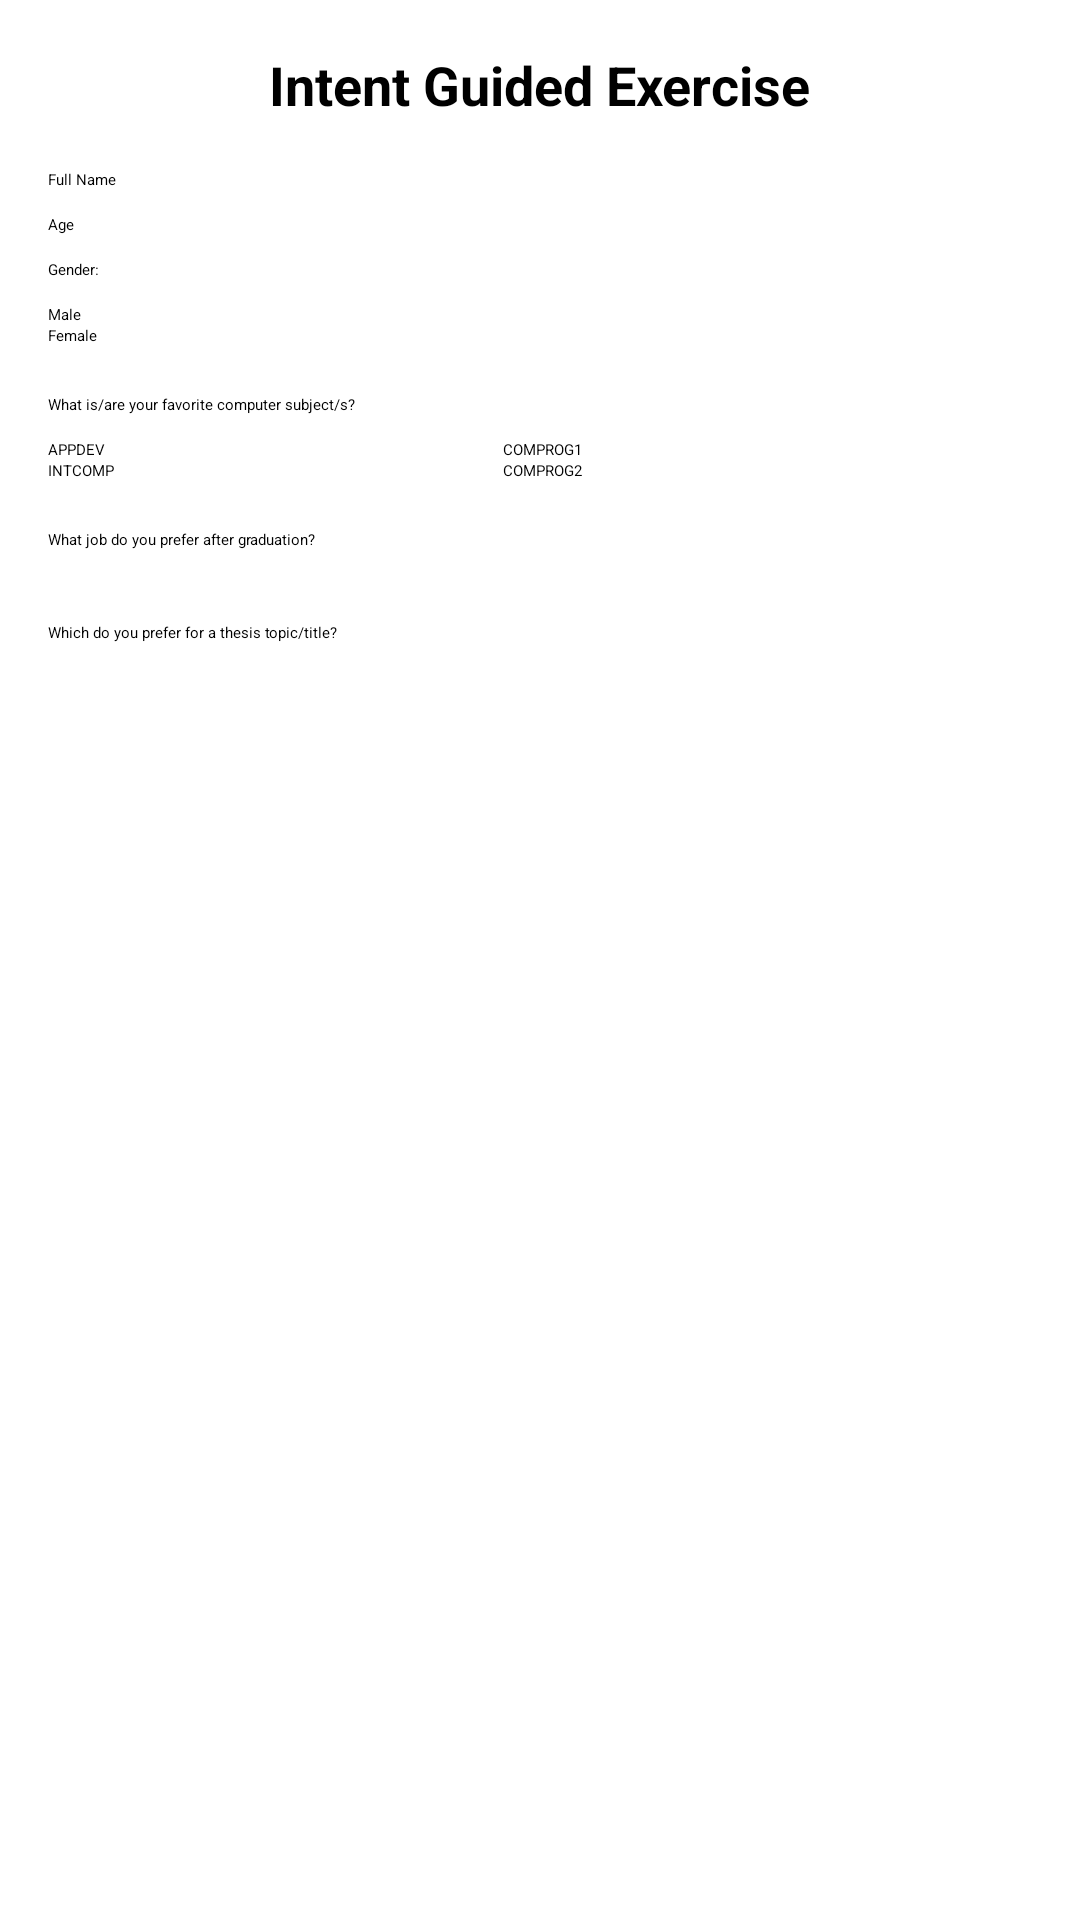

Reconstruct the res/layout file that produces this screen, plus the resources it refers to.
<!-- AndroidManifest.xml: application theme Theme.MyApplication -->
<!-- res/layout/activity_ge11_intent.xml -->
<?xml version="1.0" encoding="utf-8"?>
<androidx.constraintlayout.widget.ConstraintLayout xmlns:android="http://schemas.android.com/apk/res/android"
    xmlns:app="http://schemas.android.com/apk/res-auto"
    xmlns:tools="http://schemas.android.com/tools"
    android:id="@+id/main"
    android:layout_width="match_parent"
    android:layout_height="match_parent"
    tools:context=".GuidedActivityEleven">
    <ScrollView
        android:layout_width="match_parent"
        android:layout_height="match_parent"
        android:padding="16dp">

        <LinearLayout
            android:layout_width="match_parent"
            android:layout_height="wrap_content"
            android:orientation="vertical">

            
            <TextView
                android:id="@+id/tv_title"
                android:layout_width="wrap_content"
                android:layout_height="wrap_content"
                android:layout_gravity="center_horizontal"
                android:text="Intent Guided Exercise"
                android:textSize="18sp"
                android:textStyle="bold"
                android:layout_marginBottom="16dp" />

            
            <EditText
                android:id="@+id/etNameGE11"
                android:layout_width="match_parent"
                android:layout_height="wrap_content"
                android:hint="Full Name"
                android:inputType="textPersonName"
                android:layout_marginBottom="8dp" />

            
            <EditText
                android:id="@+id/etAgeGE11"
                android:layout_width="match_parent"
                android:layout_height="wrap_content"
                android:hint="Age"
                android:inputType="number"
                android:layout_marginBottom="8dp" />

            
            <TextView
                android:id="@+id/tv_gender"
                android:layout_width="wrap_content"
                android:layout_height="wrap_content"
                android:text="Gender:"
                android:layout_marginBottom="8dp" />

            <RadioGroup
                android:id="@+id/rg_gender"
                android:layout_width="match_parent"
                android:layout_height="wrap_content"
                android:orientation="vertical">

                <RadioButton
                    android:id="@+id/rbtnMaleGE11"
                    android:layout_width="wrap_content"
                    android:layout_height="wrap_content"
                    android:text="Male" />

                <RadioButton
                    android:id="@+id/rbtnFemaleGE11"
                    android:layout_width="wrap_content"
                    android:layout_height="wrap_content"
                    android:text="Female" />
            </RadioGroup>

            
            <TextView
                android:id="@+id/tv_subjects"
                android:layout_width="wrap_content"
                android:layout_height="wrap_content"
                android:text="What is/are your favorite computer subject/s?"
                android:layout_marginTop="16dp"
                android:layout_marginBottom="8dp" />

            <GridLayout
                android:layout_width="match_parent"
                android:layout_height="wrap_content"
                android:columnCount="2"
                android:rowCount="2"
                android:layout_marginBottom="16dp">

                <CheckBox
                    android:id="@+id/chkAppdetGE11"
                    android:layout_width="wrap_content"
                    android:layout_height="wrap_content"
                    android:text="APPDEV" />

                <CheckBox
                    android:id="@+id/chkComprog1GE11"
                    android:layout_width="wrap_content"
                    android:layout_height="wrap_content"
                    android:layout_gravity="right"
                    android:layout_marginEnd= "150dp"
                    android:text="COMPROG1" />

                <CheckBox
                    android:id="@+id/chkIntcompGE11"
                    android:layout_width="wrap_content"
                    android:layout_height="wrap_content"
                    android:text="INTCOMP" />

                <CheckBox
                    android:id="@+id/chkComprog2GE11"
                    android:layout_width="wrap_content"
                    android:layout_height="wrap_content"
                    android:layout_gravity="right"
                    android:layout_marginEnd= "150dp"
                    android:text="COMPROG2" />
            </GridLayout>

            
            <TextView
                android:id="@+id/tv_job_preference"
                android:layout_width="wrap_content"
                android:layout_height="wrap_content"
                android:text="What job do you prefer after graduation?"
                android:layout_marginBottom="8dp" />

            <Spinner
                android:id="@+id/spnrJobGE11"
                android:layout_width="match_parent"
                android:layout_height="wrap_content" />

            
            <TextView
                android:id="@+id/tv_thesis"
                android:layout_width="wrap_content"
                android:layout_height="wrap_content"
                android:text="Which do you prefer for a thesis topic/title?"
                android:layout_marginTop="16dp"
                android:layout_marginBottom="8dp" />

            <ListView
                android:id="@+id/lvThesisGE11"
                android:layout_width="match_parent"
                android:layout_height="78dp"
                android:divider="@android:color/darker_gray"
                android:dividerHeight="0dp" />

            
            <Button
                android:id="@+id/btnSubmitGE11"
                android:layout_width="match_parent"
                android:layout_height="wrap_content"
                android:layout_marginTop="24dp"
                android:backgroundTint="@color/purple_500"
                android:text="SUBMIT"
                android:textColor="@android:color/white" />
        </LinearLayout>
    </ScrollView>


</androidx.constraintlayout.widget.ConstraintLayout>
<!-- resources referenced by this layout -->
<resources>
  <color name="purple_500">#080545</color>
</resources>
